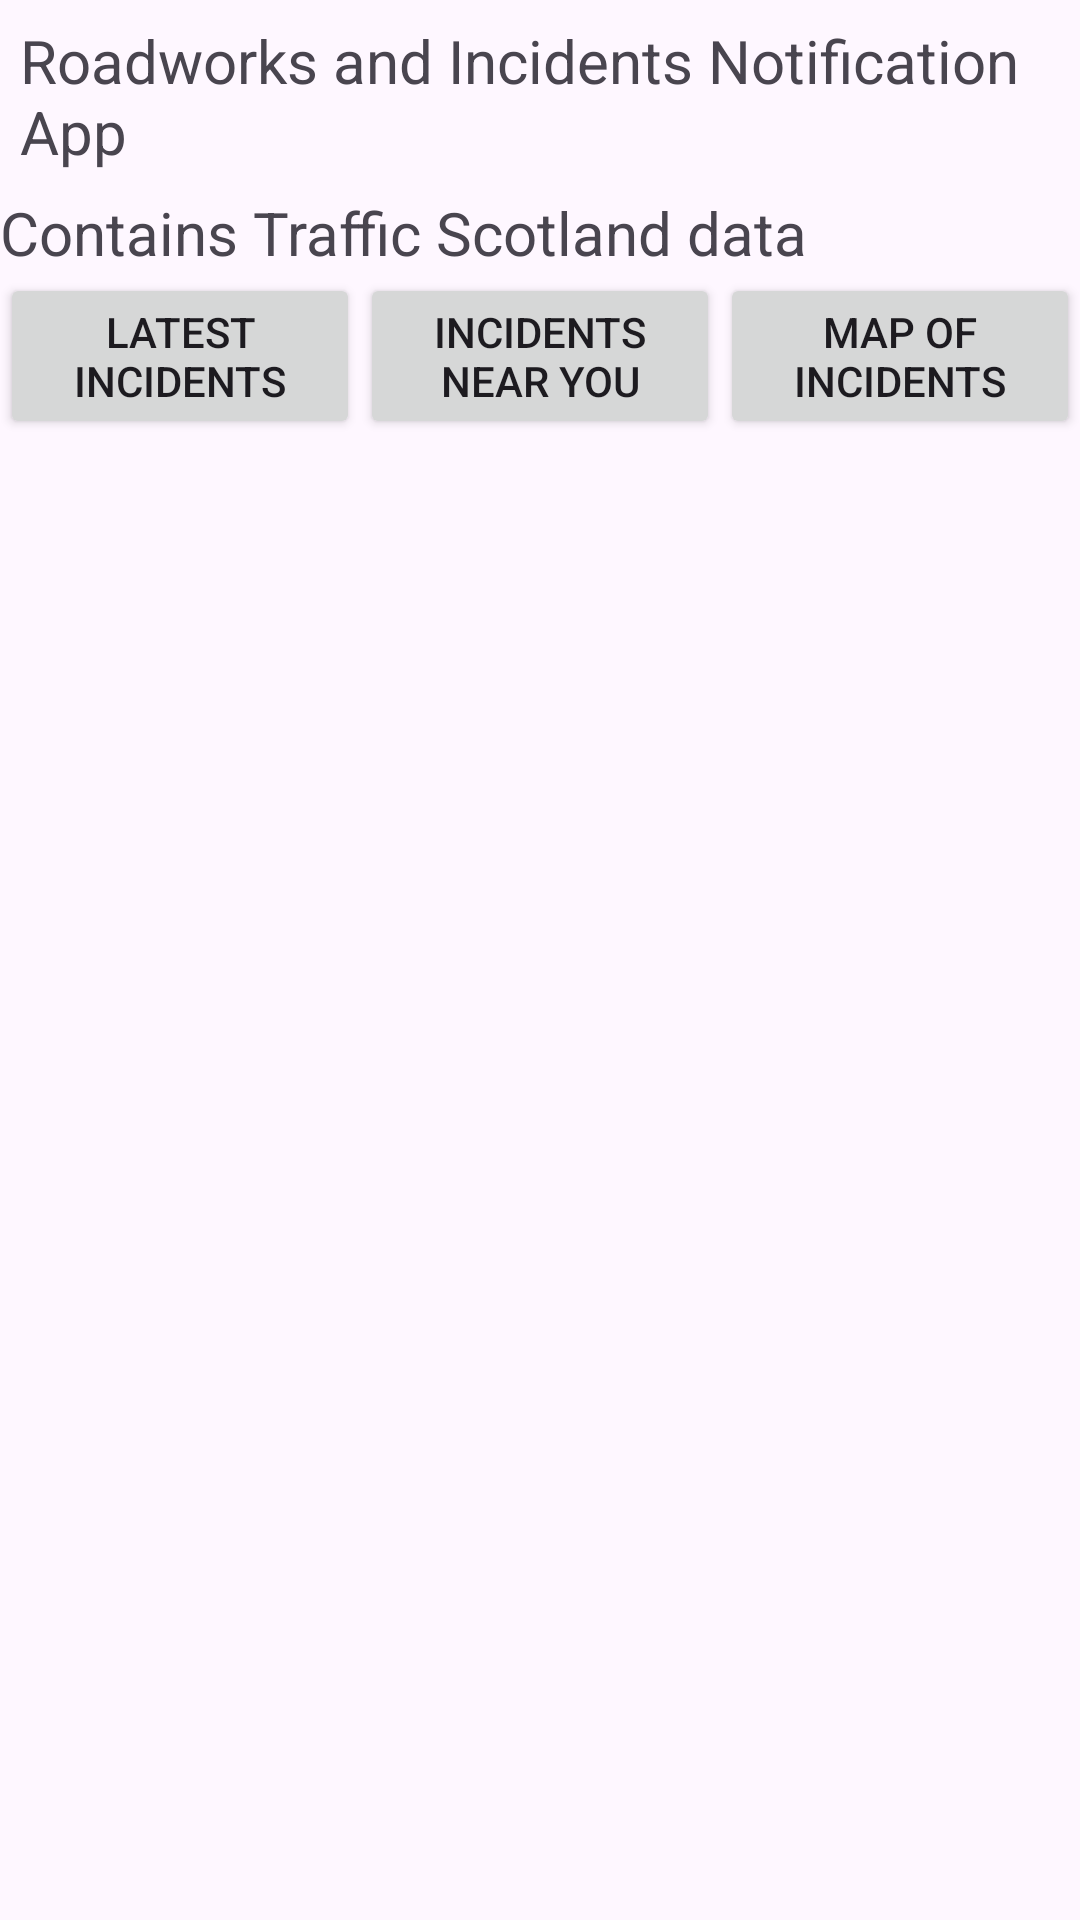

Produce the Android XML layout that renders to this screen, including the resource entries it uses.
<!-- AndroidManifest.xml: application theme Theme.LivingstonePerez_Xavier_s2339126 -->
<!-- res/layout/activity_main.xml -->
<?xml version="1.0" encoding="utf-8"?>
<ScrollView xmlns:android="http://schemas.android.com/apk/res/android"
    android:id="@+id/main"
    android:layout_width="fill_parent"
    android:layout_height="fill_parent">
    <LinearLayout xmlns:android="http://schemas.android.com/apk/res/android"
        android:orientation="vertical"
        android:layout_width="fill_parent"
        android:layout_height="fill_parent">

        <TextView
            android:id="@+id/salutation"
            android:layout_width="fill_parent"
            android:layout_height="wrap_content"
            android:padding="20px"
            android:textSize="20sp"
            android:text="Roadworks and Incidents Notification App"
            />

        <TextView
            android:id="@+id/acknowledgement"
            android:layout_width="fill_parent"
            android:layout_height="wrap_content"
            android:textSize="20sp"
            android:text="Contains Traffic Scotland data"
            />

        <LinearLayout
            android:layout_width="match_parent"
            android:layout_height="wrap_content"
            android:orientation="horizontal">

            <Button
                android:id="@+id/latestbutton"
                android:layout_width="0dp"
                android:layout_height="wrap_content"
                android:layout_weight="1"
                android:text="Latest Incidents" />

            <Button
                android:id="@+id/nearyoubutton"
                android:layout_width="0dp"
                android:layout_height="wrap_content"
                android:layout_weight="1"
                android:text="Incidents Near You" />

            <Button
                android:id="@+id/mapbutton"
                android:layout_width="0dp"
                android:layout_height="wrap_content"
                android:layout_weight="1"
                android:text="Map of Incidents" />
        </LinearLayout>
        <Button
            android:id="@+id/refreshDataButton"
            android:layout_width="fill_parent"
            android:layout_height="wrap_content"
            android:text="Refresh Data"
            android:visibility="gone"
            />



        <FrameLayout
            android:id="@+id/fragholder"
            android:layout_width="match_parent"
            android:layout_height="wrap_content"
            />
    </LinearLayout>
</ScrollView>
<!-- resources referenced by this layout -->
<resources>
  <style name="Theme.LivingstonePerez_Xavier_s2339126" parent="Base.Theme.LivingstonePerez_Xavier_s2339126" />
  <style name="Base.Theme.LivingstonePerez_Xavier_s2339126" parent="Theme.Material3.DayNight.NoActionBar">
          
          
      </style>
</resources>
